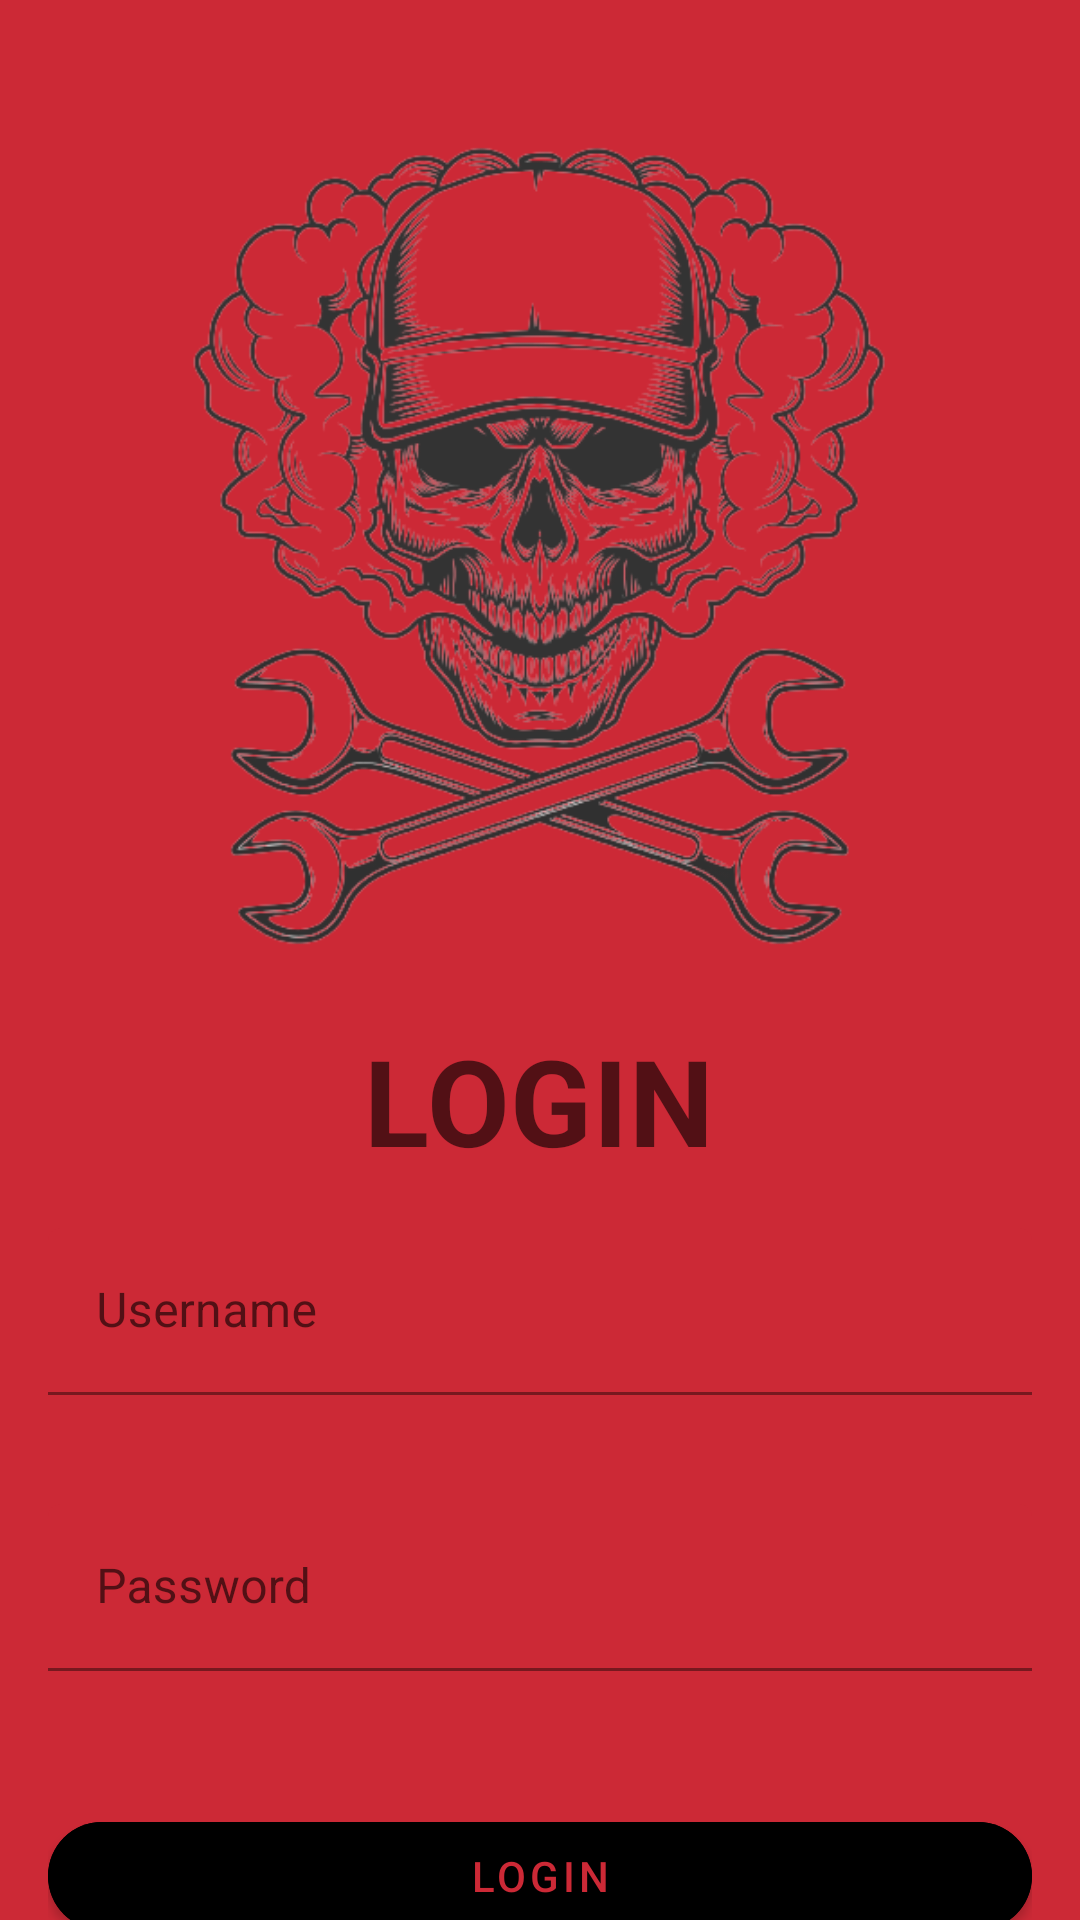

Produce the Android XML layout that renders to this screen, including the resource entries it uses.
<!-- AndroidManifest.xml: application theme Theme.TubesPBP -->
<!-- res/layout/activity_main.xml -->
<?xml version="1.0" encoding="utf-8"?>
<androidx.constraintlayout.widget.ConstraintLayout xmlns:android="http://schemas.android.com/apk/res/android"
    xmlns:app="http://schemas.android.com/apk/res-auto"
    xmlns:tools="http://schemas.android.com/tools"
    android:layout_width="match_parent"
    android:layout_height="match_parent"
    android:background="@color/red"
    tools:context="loginRegis.LoginActivity">

    <ImageView
        android:id="@+id/imageView"
        android:layout_width="300dp"
        android:layout_height="300dp"
        android:layout_marginTop="32dp"
        android:src="@drawable/logodepan"
        app:layout_constraintEnd_toEndOf="parent"
        app:layout_constraintHorizontal_bias="0.495"
        app:layout_constraintStart_toStartOf="parent"
        app:layout_constraintTop_toTopOf="parent" />

    <TextView
        android:id="@+id/textView"
        style="@style/TextAppearance.MaterialComponents.Headline4"
        android:layout_width="wrap_content"
        android:layout_height="wrap_content"
        android:layout_marginTop="8dp"
        android:fontFamily="sans-serif-black"
        android:text="LOGIN"
        android:textAppearance="@style/TextAppearance.AppCompat.Body1"
        android:textSize="40sp"
        android:textStyle="bold"
        android:typeface="serif"
        app:layout_constraintEnd_toEndOf="@+id/imageView"
        app:layout_constraintStart_toStartOf="@+id/imageView"
        app:layout_constraintTop_toBottomOf="@+id/imageView" />

    <LinearLayout
        android:id="@+id/linearLayout2"
        android:layout_width="match_parent"
        android:layout_height="wrap_content"
        android:layout_marginStart="16dp"
        android:layout_marginEnd="16dp"
        app:layout_constraintTop_toBottomOf="@+id/textView"
        android:paddingTop="16dp"
        android:paddingBottom="16dp"
        android:orientation="vertical">

        <com.google.android.material.textfield.TextInputLayout
            android:id="@+id/inputLayoutUsername"
            android:layout_width="match_parent"
            android:layout_height="wrap_content"
            android:hint="Username"
            android:clickable="true"
            app:errorEnabled="true"
            app:startIconDrawable="@drawable/ic_user_24"
            android:layout_marginBottom="16dp"
            app:boxBackgroundColor="@color/red"
            app:boxStrokeColor="@color/white"
            app:hintTextColor="@color/white"
            app:boxStrokeErrorColor="@color/black"
            app:errorTextColor="@color/black">

            <com.google.android.material.textfield.TextInputEditText
                android:id="@+id/inputUsername"
                android:layout_width="match_parent"
                android:layout_height="wrap_content"
                android:inputType="text"/>

        </com.google.android.material.textfield.TextInputLayout>

        <com.google.android.material.textfield.TextInputLayout
            android:id="@+id/inputLayoutPassword"
            android:layout_width="match_parent"
            android:layout_height="wrap_content"
            android:hint="Password"
            android:clickable="true"
            app:errorEnabled="true"
            app:startIconDrawable="@drawable/ic_lock_24"
            android:layout_marginBottom="8dp"
            app:boxBackgroundColor="@color/red"
            app:boxStrokeColor="@color/white"
            app:hintTextColor="@color/white"
            app:boxStrokeErrorColor="@color/black"
            app:errorTextColor="@color/black">

            <com.google.android.material.textfield.TextInputEditText
                android:id="@+id/inputPassword"
                android:layout_width="match_parent"
                android:layout_height="wrap_content"
                android:inputType="textPassword"/>

        </com.google.android.material.textfield.TextInputLayout>

    </LinearLayout>

    <LinearLayout
        android:id="@+id/linearLayout"
        android:layout_width="0dp"
        android:layout_height="wrap_content"
        android:layout_marginTop="0dp"
        app:layout_constraintEnd_toEndOf="@+id/linearLayout2"
        app:layout_constraintStart_toStartOf="@+id/linearLayout2"
        app:layout_constraintTop_toBottomOf="@+id/linearLayout2">

        <com.google.android.material.button.MaterialButton
            android:id="@+id/btnLogin"
            android:layout_width="wrap_content"
            android:layout_height="wrap_content"
            android:layout_weight="1"
            android:backgroundTint="@color/black"
            android:text="Login"
            android:textColor="@color/red"
            app:cornerRadius="500dp"/>
    </LinearLayout>

    <TextView
        android:id="@+id/dontHaveAccount"
        android:layout_width="wrap_content"
        android:layout_height="wrap_content"
        android:layout_marginTop="16dp"
        android:clickable="true"
        android:text="Don't have account?"
        android:textColor="@color/lightgray"
        android:textSize="16sp"
        app:layout_constraintEnd_toEndOf="parent"
        app:layout_constraintStart_toStartOf="parent"
        app:layout_constraintTop_toBottomOf="@+id/linearLayout" />

</androidx.constraintlayout.widget.ConstraintLayout>
<!-- resources referenced by this layout -->
<resources>
  <color name="black">#FF000000</color>
  <color name="lightgray">#c6c6c6</color>
  <color name="red">#CC2936</color>
  <color name="white">#FFFFFFFF</color>
  <!-- drawable logodepan: png bitmap (drawable-v24, 159916 bytes) -->
  <style name="Theme.TubesPBP" parent="Theme.MaterialComponents.DayNight.NoActionBar">
          
          <item name="colorPrimary">@color/red</item>
          <item name="colorPrimaryVariant">@color/red</item>
          <item name="colorOnPrimary">@color/white</item>
          
          <item name="colorSecondary">@color/teal_200</item>
          <item name="colorSecondaryVariant">@color/teal_700</item>
          <item name="colorOnSecondary">@color/black</item>
          
          <item name="android:statusBarColor" tools:targetApi="l">?attr/colorPrimaryVariant</item>
          
      </style>
  <color name="teal_200">#FF03DAC5</color>
  <color name="teal_700">#FF018786</color>
</resources>
